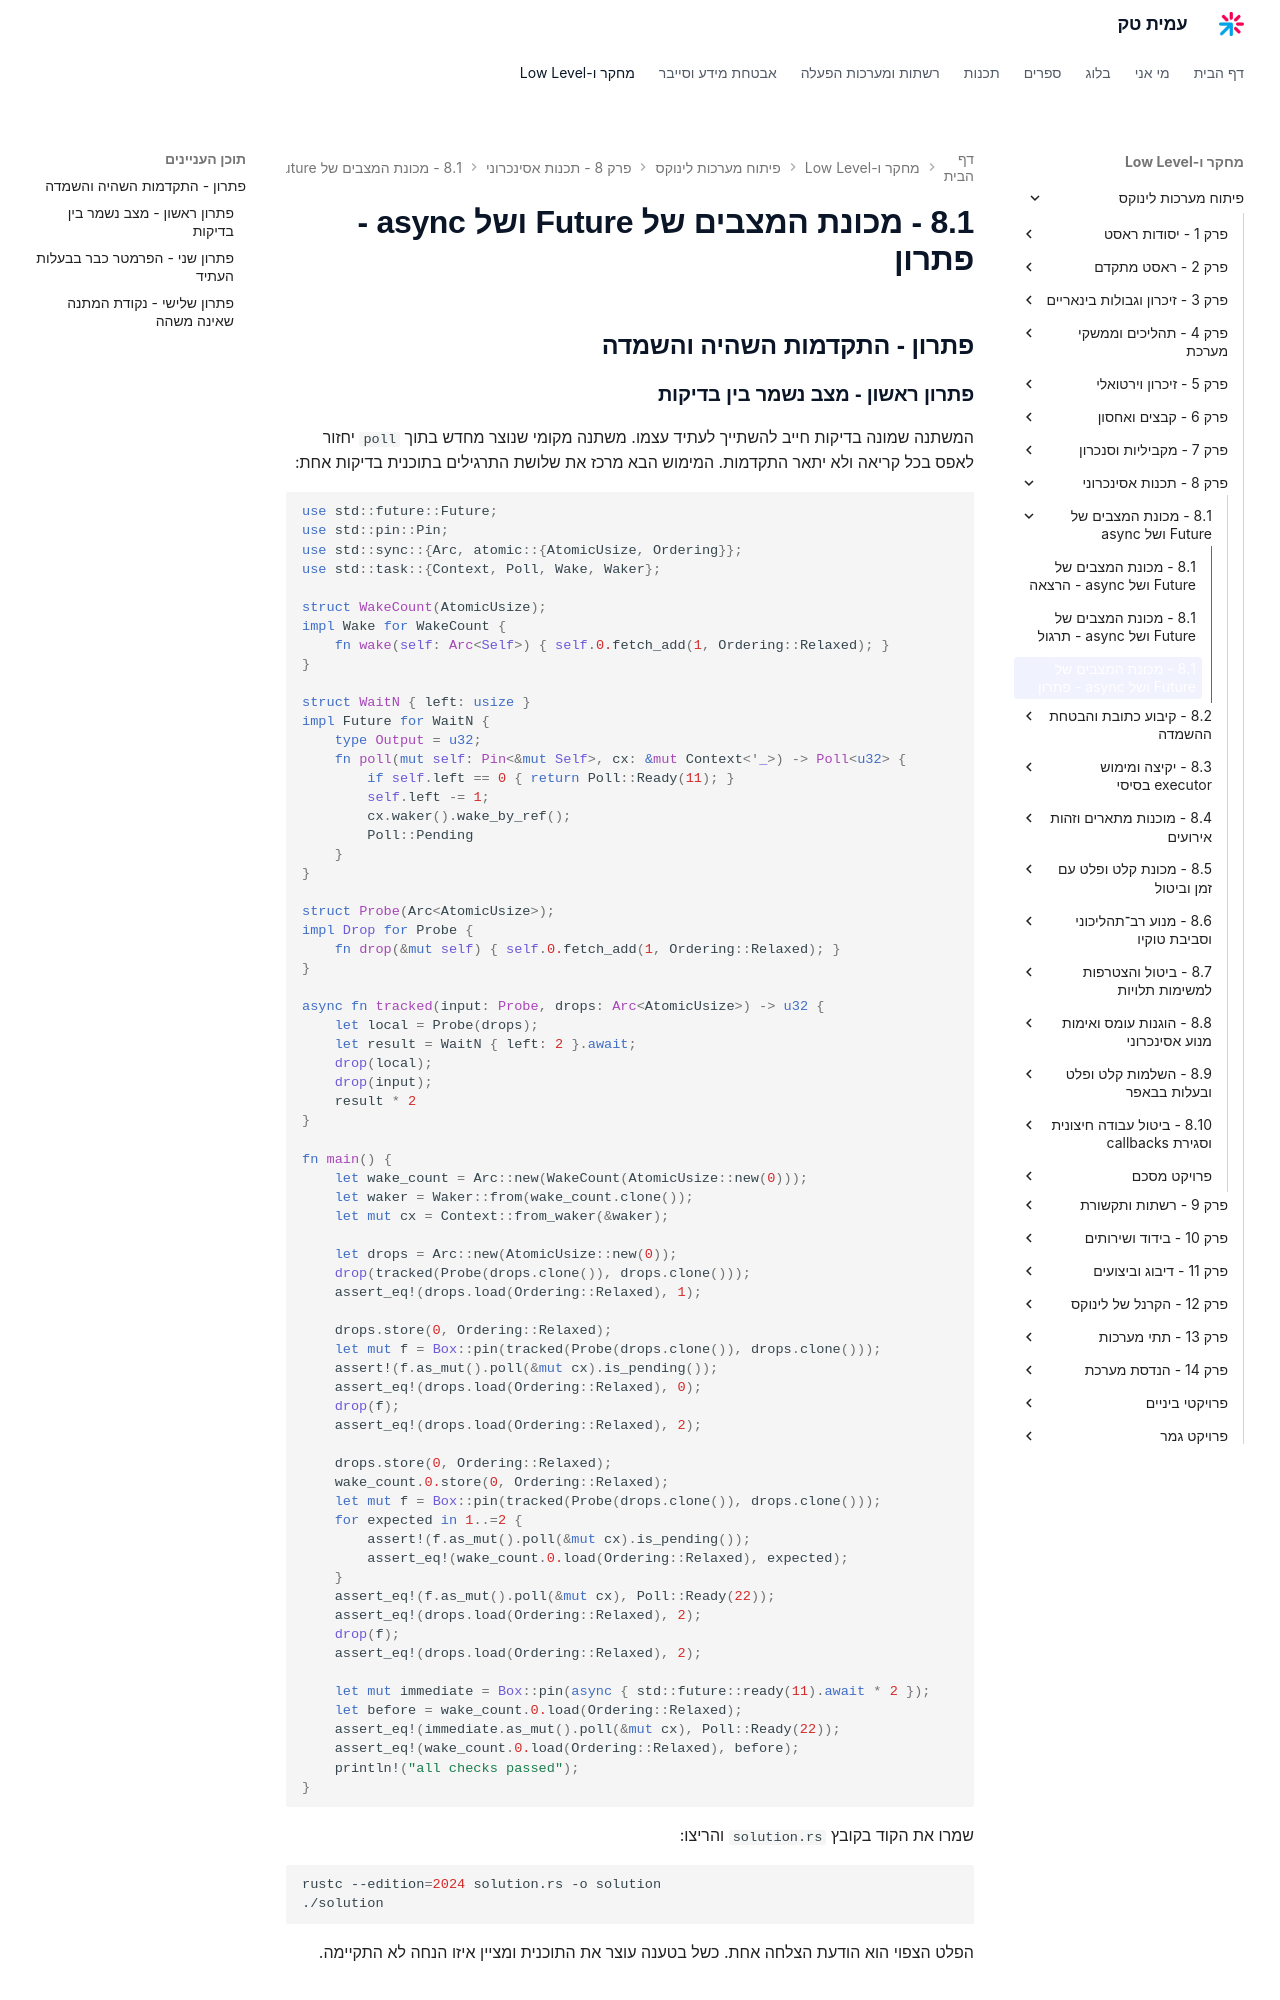

repository: AmitPinchasi/amittech · page: פיתוח-מערכות-לינוקס/8 - תכנות אסינכרוני/8.1 - מכונת המצבים של Future ושל async/8.1 - מכונת המצבים של Future ושל async - פתרון/index.html · generator: mkdocs

## פתרון - התקדמות השהיה והשמדה

### פתרון ראשון - מצב נשמר בין בדיקות

המשתנה שמונה בדיקות חייב להשתייך לעתיד עצמו. משתנה מקומי שנוצר מחדש בתוך `poll` יחזור לאפס בכל קריאה ולא יתאר התקדמות. המימוש הבא מרכז את שלושת התרגילים בתוכנית בדיקות אחת:

```rust
use std::future::Future;
use std::pin::Pin;
use std::sync::{Arc, atomic::{AtomicUsize, Ordering}};
use std::task::{Context, Poll, Wake, Waker};

struct WakeCount(AtomicUsize);
impl Wake for WakeCount {
    fn wake(self: Arc<Self>) { self.0.fetch_add(1, Ordering::Relaxed); }
}

struct WaitN { left: usize }
impl Future for WaitN {
    type Output = u32;
    fn poll(mut self: Pin<&mut Self>, cx: &mut Context<'_>) -> Poll<u32> {
        if self.left == 0 { return Poll::Ready(11); }
        self.left -= 1;
        cx.waker().wake_by_ref();
        Poll::Pending
    }
}

struct Probe(Arc<AtomicUsize>);
impl Drop for Probe {
    fn drop(&mut self) { self.0.fetch_add(1, Ordering::Relaxed); }
}

async fn tracked(input: Probe, drops: Arc<AtomicUsize>) -> u32 {
    let local = Probe(drops);
    let result = WaitN { left: 2 }.await;
    drop(local);
    drop(input);
    result * 2
}

fn main() {
    let wake_count = Arc::new(WakeCount(AtomicUsize::new(0)));
    let waker = Waker::from(wake_count.clone());
    let mut cx = Context::from_waker(&waker);

    let drops = Arc::new(AtomicUsize::new(0));
    drop(tracked(Probe(drops.clone()), drops.clone()));
    assert_eq!(drops.load(Ordering::Relaxed), 1);

    drops.store(0, Ordering::Relaxed);
    let mut f = Box::pin(tracked(Probe(drops.clone()), drops.clone()));
    assert!(f.as_mut().poll(&mut cx).is_pending());
    assert_eq!(drops.load(Ordering::Relaxed), 0);
    drop(f);
    assert_eq!(drops.load(Ordering::Relaxed), 2);

    drops.store(0, Ordering::Relaxed);
    wake_count.0.store(0, Ordering::Relaxed);
    let mut f = Box::pin(tracked(Probe(drops.clone()), drops.clone()));
    for expected in 1..=2 {
        assert!(f.as_mut().poll(&mut cx).is_pending());
        assert_eq!(wake_count.0.load(Ordering::Relaxed), expected);
    }
    assert_eq!(f.as_mut().poll(&mut cx), Poll::Ready(22));
    assert_eq!(drops.load(Ordering::Relaxed), 2);
    drop(f);
    assert_eq!(drops.load(Ordering::Relaxed), 2);

    let mut immediate = Box::pin(async { std::future::ready(11).await * 2 });
    let before = wake_count.0.load(Ordering::Relaxed);
    assert_eq!(immediate.as_mut().poll(&mut cx), Poll::Ready(22));
    assert_eq!(wake_count.0.load(Ordering::Relaxed), before);
    println!("all checks passed");
}
```

שמרו את הקוד בקובץ `solution.rs` והריצו:

```bash
rustc --edition=2024 solution.rs -o solution
./solution
```

הפלט הצפוי הוא הודעת הצלחה אחת. כשל בטענה עוצר את התוכנית ומציין איזו הנחה לא התקיימה.
